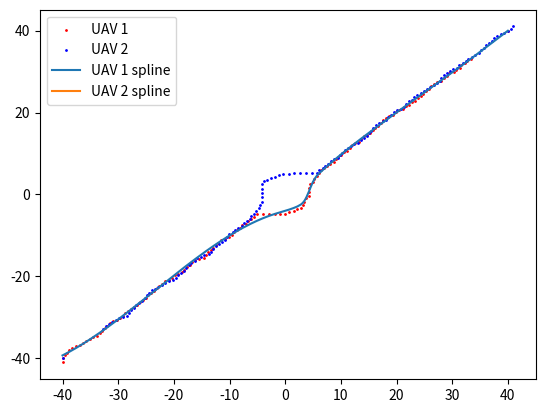

This chart was generated by the following Python code:
import numpy as np
import time
import math
import random
import matplotlib.pyplot as plt
from scipy.interpolate import splrep, BSpline

class SDPSO(object):
    def __init__(self, start, target, v, h, path_1, path_2, it, ds, Varsize):
        'SDPSO input'
        self.start = start     # UAVs' starting points
        self.target = target   # UAVs' targeting points
        self.v = v             # UAVs' last velocity (it*4)
        self.h = h             # UAVs' heading (it*2)
        self.path_1 = path_1   # UAV1's path (it*2)
        self.path_2 = path_2   # UAV2's path (it*2)
        self.it = it    # current iterations
        self.total_dist_1 = math.sqrt((start[0,0] - target[0,0]) ** 2 + (start[0,1] - target[0,1]) ** 2)
        self.total_dist_2 = math.sqrt((start[0,2] - target[0,2]) ** 2 + (start[0,3] - target[0,3]) ** 2)
        self.dist_max = math.sqrt((start[0,0] - start[0,2]) ** 2 + (start[0,1] - start[0,3]) ** 2)
        self.ds = ds           # safety distance
        self.VarMin = -3       # velocity constraints
        self.VarMax = 3        # velocity constraints
        self.Varsize = Varsize # 2 * number of UAV
        ' Global message (information of UAVs) '
        self.uav_id = []
        self.uav_type = []
        self.uav_velocity = []
        self.uav_Rmin = []
        self.uav_position = []
        self.depots = []
        'SDPSO parameters'
        self.MaxIt = 30       # Maximum Number of Iterations
        self.nPop_max = 100    # Population Size (Swarm Size)
        self.nPop_min = 50     # Population Size (Swarm Size)
        self.w = 1             # Inertia Weight
        self.wdamp = 0.99      # Inertia Weight Damping Ratio
        self.c1 = 1.5          # Personal Learning Coefficient
        self.c2 = 2.0          # Global Learning Coefficient
        self.w1 = 2          # relative weight factor of cost funtion 1
        self.w2 = 1          # relative weight factor of cost funtion 2
        self.w3 = 1          # relative weight factor of cost funtion 3
        'simulated annealing (SA) parameters'
        self.p = 0             # initial probability of a suboptimal solution being accepted
        self.rand = random.random()
        self.T = 1             # temperature of current system (T=1)
        'acceleration of convergence based on dimensional learning strategy (DLS)' 
        self.count = 0         # non-updating number
        self.m = 2             # Random threshold fo the acceleration of convergence
        'velocity limits'
        self.VelMax = 3
        self.VelMin = -self.VelMax
        'pre-setup matrix for SDPSO'
        # individual particles
        self.Position = []                                                                           # nPop_max*4    
        self.Cost = np.empty([self.nPop_max, 4])                                                     # nPop_max*4 (cost_1, cost_2, cost_3, cost)
        self.Velocity =  []                                                                          # nPop_max*4
        self.Best_Position = np.empty([self.nPop_max, Varsize])                                      # nPop_max*4
        self.Best_Cost = np.empty([self.nPop_max, 1])                                                # nPop_max*1
        # global
        self.GlobalBest_Cost = float('inf') # scalar
        self.pre_GlobalBest_Cost = 0 # scalar
        self.GlobalBest_Position = np.zeros([1,Varsize]) # 1*4

    def iteration(self):
        # collision potential
        if math.sqrt((self.path_1[self.it,0] - self.path_2[self.it,0]) ** 2 + (self.path_1[self.it,1] - self.path_2[self.it,1]) ** 2) < self.ds:
            # initialization
            self.Position = np.random.uniform(self.VarMin, self.VarMax, [self.nPop_max,Varsize])  
            self.Velocity = np.random.uniform(self.VarMin, self.VarMax, [self.nPop_max,Varsize])
            for i in range(self.nPop_max):
                ax1 = self.Position[i,0]
                ay1 = self.Position[i,1]
                ax2 = self.Position[i,2]
                ay2 = self.Position[i,3]
                # body frame
                vxn1 = self.v[self.it,0] + ax1; vxn1 = max(vxn1, self.VarMin); vxn1 = min(vxn1, self.VarMax) 
                vyn1 = self.v[self.it,1] + ay1; vyn1 = max(vyn1, self.VarMin); vyn1 = min(vyn1, self.VarMax)
                vxn2 = self.v[self.it,2] + ax2; vxn2 = max(vxn2, self.VarMin); vxn2 = min(vxn2, self.VarMax)
                vyn2 = self.v[self.it,3] + ay2; vyn2 = max(vyn2, self.VarMin); vyn2 = min(vyn2, self.VarMax)
                # body frame to world frame
                wvx1 = vxn1 * math.cos(self.h[self.it,0]) - vyn1 * math.sin(self.h[self.it,0]); wvy1 = vxn1 * math.sin(self.h[self.it,0]) + vyn1 * math.cos(self.h[self.it,0])
                wvx2 = vxn2 * math.cos(self.h[self.it,1]) - vyn2 * math.sin(self.h[self.it,1]); wvy2 = vxn2 * math.sin(self.h[self.it,1]) + vyn2 * math.cos(self.h[self.it,1])
                # world frame waypoints
                xn1 = self.path_1[self.it,0] + wvx1
                yn1 = self.path_1[self.it,1] + wvy1
                xn2 = self.path_2[self.it,0] + wvx2
                yn2 = self.path_2[self.it,1] + wvy2
                # world frame heading
                theta_1 = self.heading(xn1, self.target[0,0], yn1, self.target[0,1]) # new heading
                theta_2 = self.heading(xn2, self.target[0,2], yn2, self.target[0,3]) # new heading
                # calculate cost values
                cost_1 = self.cal_cost_1(xn1, yn1, xn2, yn2)
                cost_2 = self.cal_cost_2(xn1, yn1, xn2, yn2)
                if self.it == 0:
                    cost_3 = self.cal_cost_3(theta_1, theta_1, theta_2, theta_2)
                else:
                    cost_3 = self.cal_cost_3(theta_1, self.h[self.it-1, 0], theta_2, self.h[self.it-1, 1])
                
                cost = self.w1*cost_1 + self.w2*cost_2 + self.w3*cost_3
                self.Cost[i,0] = cost_1
                self.Cost[i,1] = cost_2
                self.Cost[i,2] = cost_3
                self.Cost[i,3] = cost
                # update personal best
                self.Best_Position[i,:] = self.Position[i,:]
                self.Best_Cost[i] = self.Cost[i,3]
                #update global best
                if self.Best_Cost[i] < self.GlobalBest_Cost:
                    self.GlobalBest_Cost = self.Best_Cost[i]
                    self.GlobalBest_Position = self.Best_Position[i,:]

            # SDPSO main loop
            for j in range(self.MaxIt):
                    for i in range(self.nPop_max):
                        self.Velocity[i,:] = self.w * self.Velocity[i,:] 
                        + self.c1 * np.random.rand(1,self.Varsize) * (self.Best_Position[i,:] - self.Position[i,:])
                        + self.c2 * np.random.rand(1,self.Varsize) * (self.GlobalBest_Position - self.Position[i,:])

                        # apply velocity limits
                        for k in range(self.Varsize):
                            self.Velocity[i,k] = max(self.Velocity[i,k], self.VelMin)
                            self.Velocity[i,k] = min(self.Velocity[i,k], self.VelMax)

                        # update position
                        self.Position[i,:] = self.Position[i,:] + self.Velocity[i,:] 

                        # evaluation
                        ax1 = self.Position[i,0]
                        ay1 = self.Position[i,1]
                        ax2 = self.Position[i,2]
                        ay2 = self.Position[i,3]
                        # body frame
                        vxn1 = self.v[self.it,0] + ax1; vxn1 = max(vxn1, self.VarMin); vxn1 = min(vxn1, self.VarMax) 
                        vyn1 = self.v[self.it,1] + ay1; vyn1 = max(vyn1, self.VarMin); vyn1 = min(vyn1, self.VarMax)
                        vxn2 = self.v[self.it,2] + ax2; vxn2 = max(vxn2, self.VarMin); vxn2 = min(vxn2, self.VarMax)
                        vyn2 = self.v[self.it,3] + ay2; vyn2 = max(vyn2, self.VarMin); vyn2 = min(vyn2, self.VarMax)
                        # body frame to world frame
                        wvx1 = vxn1 * math.cos(self.h[self.it,0]) - vyn1 * math.sin(self.h[self.it,0]); wvy1 = vxn1 * math.sin(self.h[self.it,0]) + vyn1 * math.cos(self.h[self.it,0])
                        wvx2 = vxn2 * math.cos(self.h[self.it,1]) - vyn2 * math.sin(self.h[self.it,1]); wvy2 = vxn2 * math.sin(self.h[self.it,1]) + vyn2 * math.cos(self.h[self.it,1])
                        # world frame waypoints
                        xn1 = self.path_1[self.it,0] + wvx1
                        yn1 = self.path_1[self.it,1] + wvy1
                        xn2 = self.path_2[self.it,0] + wvx2
                        yn2 = self.path_2[self.it,1] + wvy2
                        # world frame heading
                        theta_1 = self.heading(xn1, self.target[0,0], yn1, self.target[0,1]) # new heading
                        theta_2 = self.heading(xn2, self.target[0,2], yn2, self.target[0,3]) # new heading
                        # calculate cost values
                        cost_1 = self.cal_cost_1(xn1, yn1, xn2, yn2)
                        cost_2 = self.cal_cost_2(xn1, yn1, xn2, yn2)
                        if self.it == 0:
                            cost_3 = self.cal_cost_3(theta_1, theta_1, theta_2, theta_2)
                        else:
                            cost_3 = self.cal_cost_3(theta_1, self.h[self.it-1, 0], theta_2, self.h[self.it-1, 1])
                        cost = self.w1*cost_1 + self.w2*cost_2 + self.w3*cost_3
                        self.Cost[i,0] = cost_1
                        self.Cost[i,1] = cost_2
                        self.Cost[i,2] = cost_3
                        self.Cost[i,3] = cost

                        # update personal best
                        if self.count > self.m:
                            if self.Cost[i,3] < self.Best_Cost[i]:
                                self.Best_Position[i,:] = self.Position[i,:]
                                self.Best_Cost[i] = self.Cost[i,3]
                                self.count = 0

                                # update global best
                                if self.Best_Cost[i] < self.GlobalBest_Cost:
                                    if self.p > float(self.rand):
                                        self.pre_GlobalBest_Cost = self.GlobalBest_Cost
                                        self.GlobalBest_Cost = self.Best_Cost[i]
                                        self.GlobalBest_Position = self.Best_Position[i,:]
                        
                        # update parameters
                    if j > 0:
                        self.count += 1
                        self.w = self.w * self.wdamp
                        r = (self.MaxIt - j) / self.MaxIt
                        self.T = self.T * r
                        self.p = math.exp(-(self.GlobalBest_Cost - self.pre_GlobalBest_Cost)/self.T)
                        self.rand = random.random()
                        self.m = (j / self.MaxIt) * (self.VarMax - self.VarMin)
        # without collision potential
        else:
            # initialization
            self.Position = np.random.uniform(self.VarMin, self.VarMax, [self.nPop_min,Varsize])  
            self.Velocity = np.random.uniform(self.VarMin, self.VarMax, [self.nPop_min,Varsize])
            for i in range(self.nPop_min):
                ax1 = self.Position[i,0]
                ay1 = self.Position[i,1]
                ax2 = self.Position[i,2]
                ay2 = self.Position[i,3]
                # body frame
                vxn1 = self.v[self.it,0] + ax1; vxn1 = max(vxn1, self.VarMin); vxn1 = min(vxn1, self.VarMax) 
                vyn1 = self.v[self.it,1] + ay1; vyn1 = max(vyn1, self.VarMin); vyn1 = min(vyn1, self.VarMax)
                vxn2 = self.v[self.it,2] + ax2; vxn2 = max(vxn2, self.VarMin); vxn2 = min(vxn2, self.VarMax)
                vyn2 = self.v[self.it,3] + ay2; vyn2 = max(vyn2, self.VarMin); vyn2 = min(vyn2, self.VarMax)
                # body frame to world frame
                wvx1 = vxn1 * math.cos(self.h[self.it,0]) - vyn1 * math.sin(self.h[self.it,0]); wvy1 = vxn1 * math.sin(self.h[self.it,0]) + vyn1 * math.cos(self.h[self.it,0])
                wvx2 = vxn2 * math.cos(self.h[self.it,1]) - vyn2 * math.sin(self.h[self.it,1]); wvy2 = vxn2 * math.sin(self.h[self.it,1]) + vyn2 * math.cos(self.h[self.it,1])
                # world frame waypoints
                xn1 = self.path_1[self.it,0] + wvx1
                yn1 = self.path_1[self.it,1] + wvy1
                xn2 = self.path_2[self.it,0] + wvx2
                yn2 = self.path_2[self.it,1] + wvy2
                # world frame heading
                theta_1 = self.heading(xn1, self.target[0,0], yn1, self.target[0,1]) # new heading
                theta_2 = self.heading(xn2, self.target[0,2], yn2, self.target[0,3]) # new heading
                # calculate cost values
                cost_1 = self.cal_cost_1(xn1, yn1, xn2, yn2)
                cost_2 = self.cal_cost_2(xn1, yn1, xn2, yn2)
                if self.it == 0:
                    cost_3 = self.cal_cost_3(theta_1, theta_1, theta_2, theta_2)
                else:
                    cost_3 = self.cal_cost_3(theta_1, self.h[self.it-1, 0], theta_2, self.h[self.it-1, 1])
                
                cost = self.w1*cost_1 + self.w2*cost_2 + self.w3*cost_3
                self.Cost[i,0] = cost_1
                self.Cost[i,1] = cost_2
                self.Cost[i,2] = cost_3
                self.Cost[i,3] = cost
                # update personal best
                self.Best_Position[i,:] = self.Position[i,:]
                self.Best_Cost[i] = self.Cost[i,3]
                #update global best
                if self.Best_Cost[i] < self.GlobalBest_Cost:
                    self.GlobalBest_Cost = self.Best_Cost[i]
                    self.GlobalBest_Position = self.Best_Position[i,:]

            # SDPSO main loop
            for j in range(self.MaxIt):
                for i in range(self.nPop_min):
                    self.Velocity[i,:] = self.w * self.Velocity[i,:] 
                    + self.c1 * np.random.rand(1,self.Varsize) * (self.Best_Position[i,:] - self.Position[i,:])
                    + self.c2 * np.random.rand(1,self.Varsize) * (self.GlobalBest_Position - self.Position[i,:])

                    # apply velocity limits
                    for k in range(self.Varsize):
                        self.Velocity[i,k] = max(self.Velocity[i,k], self.VelMin)
                        self.Velocity[i,k] = min(self.Velocity[i,k], self.VelMax)

                    # update position
                    self.Position[i,:] = self.Position[i,:] + self.Velocity[i,:]
                    

                    # evaluation
                    ax1 = self.Position[i,0]
                    ay1 = self.Position[i,1]
                    ax2 = self.Position[i,2]
                    ay2 = self.Position[i,3]
                    # body frame
                    vxn1 = self.v[self.it,0] + ax1; vxn1 = max(vxn1, self.VarMin); vxn1 = min(vxn1, self.VarMax) 
                    vyn1 = self.v[self.it,1] + ay1; vyn1 = max(vyn1, self.VarMin); vyn1 = min(vyn1, self.VarMax)
                    vxn2 = self.v[self.it,2] + ax2; vxn2 = max(vxn2, self.VarMin); vxn2 = min(vxn2, self.VarMax)
                    vyn2 = self.v[self.it,3] + ay2; vyn2 = max(vyn2, self.VarMin); vyn2 = min(vyn2, self.VarMax)
                    # body frame to world frame
                    wvx1 = vxn1 * math.cos(self.h[self.it,0]) - vyn1 * math.sin(self.h[self.it,0]); wvy1 = vxn1 * math.sin(self.h[self.it,0]) + vyn1 * math.cos(self.h[self.it,0])
                    wvx2 = vxn2 * math.cos(self.h[self.it,1]) - vyn2 * math.sin(self.h[self.it,1]); wvy2 = vxn2 * math.sin(self.h[self.it,1]) + vyn2 * math.cos(self.h[self.it,1])
                    # world frame waypoints
                    xn1 = self.path_1[self.it,0] + wvx1
                    yn1 = self.path_1[self.it,1] + wvy1
                    xn2 = self.path_2[self.it,0] + wvx2
                    yn2 = self.path_2[self.it,1] + wvy2
                    # world frame heading
                    theta_1 = self.heading(xn1, self.target[0,0], yn1, self.target[0,1]) # new heading
                    theta_2 = self.heading(xn2, self.target[0,2], yn2, self.target[0,3]) # new heading
                    # calculate cost values
                    cost_1 = self.cal_cost_1(xn1, yn1, xn2, yn2)
                    cost_2 = self.cal_cost_2(xn1, yn1, xn2, yn2)
                    if self.it == 0:
                        cost_3 = self.cal_cost_3(theta_1, theta_1, theta_2, theta_2)
                    else:
                        cost_3 = self.cal_cost_3(theta_1, self.h[self.it-1, 0], theta_2, self.h[self.it-1, 1])
                    cost = self.w1*cost_1 + self.w2*cost_2 + self.w3*cost_3
                    self.Cost[i,0] = cost_1
                    self.Cost[i,1] = cost_2
                    self.Cost[i,2] = cost_3
                    self.Cost[i,3] = cost

                    # update personal best
                    if self.count > self.m:
                        if self.Cost[i,3] < self.Best_Cost[i]:
                            self.Best_Position[i,:] = self.Position[i,:]
                            self.Best_Cost[i] = self.Cost[i,3]
                            self.count = 0

                            # update global best
                            if self.Best_Cost[i] < self.GlobalBest_Cost:
                                self.GlobalBest_Cost = self.Best_Cost[i]
                                self.GlobalBest_Position = self.Best_Position[i,:]
                    
                # update parameters
                if j > 0:
                    self.count += 1
                    self.w = self.w * self.wdamp
                    self.m = (j / self.MaxIt) * (self.VarMax - self.VarMin)

        ax1 = self.GlobalBest_Position[0]
        ay1 = self.GlobalBest_Position[1]
        ax2 = self.GlobalBest_Position[2]
        ay2 = self.GlobalBest_Position[3]
        vxn1 = self.v[self.it,0] + ax1; vxn1 = max(vxn1, self.VarMin); vxn1 = min(vxn1, self.VarMax) 
        vyn1 = self.v[self.it,1] + ay1; vyn1 = max(vyn1, self.VarMin); vyn1 = min(vyn1, self.VarMax)
        vxn2 = self.v[self.it,2] + ax2; vxn2 = max(vxn2, self.VarMin); vxn2 = min(vxn2, self.VarMax)
        vyn2 = self.v[self.it,3] + ay2; vyn2 = max(vyn2, self.VarMin); vyn2 = min(vyn2, self.VarMax)

        return vxn1, vyn1, vxn2, vyn2, self.GlobalBest_Cost
    
    def heading(self, xn, target_xn, yn, target_yn):
        delta_x = target_xn - xn
        delta_y = target_yn - yn
        theta = np.arctan2(delta_y, delta_x)
        return theta

    def cal_cost_1(self, xn1, yn1, xn2, yn2):
        dist_1 = math.sqrt((xn1 - self.target[0,0]) ** 2 + (yn1 - self.target[0,1]) ** 2)
        dist_2 = math.sqrt((xn2 - self.target[0,2]) ** 2 + (yn2 - self.target[0,3]) ** 2)
        coeff_pun = (dist_1 + dist_2) / (self.total_dist_1 + self.total_dist_2)
        cost_1 = (dist_1 + dist_2) * coeff_pun
        return cost_1
    
    def cal_cost_2(self, xn1, yn1, xn2, yn2):
        dist_12 = math.sqrt((xn1 - xn2) ** 2 + (yn1 - yn2) ** 2)
        k = 200
        coeff_pun = k * math.exp(-((dist_12/self.dist_max) ** 2))
        if dist_12 > self.ds:
            cost_2 = 0
        else:
            cost_2 = (1/dist_12)*coeff_pun
        
        return cost_2
    
    def cal_cost_3(self, theta_1, theta_1_old, theta_2, theta_2_old):
        k = 100
        theta_max = 2/math.pi
        coeff_pun_1 = k * math.exp(-(((theta_1 - theta_1_old)/theta_max) ** 2))
        coeff_pun_2 = k * math.exp(-(((theta_2 - theta_2_old)/theta_max) ** 2))
        
        if abs(theta_1 - theta_1_old) > theta_max:
            sub_cost_1 = theta_1 * coeff_pun_1
        else:
            sub_cost_1 = 0

        if abs(theta_2 - theta_2_old) > theta_max:
            sub_cost_2 = theta_2 * coeff_pun_2
        else:
            sub_cost_2 = 0

        cost_3 = sub_cost_1 + sub_cost_2
        return cost_3
    
    
def heading(xn, target_xn, yn, target_yn):
    delta_x = target_xn - xn
    delta_y = target_yn - yn
    theta = np.arctan2(delta_y, delta_x)
    return theta

def b2w(vxn1, vyn1, vxn2, vyn2, h1, h2):
    wvx1 = vxn1 * math.cos(h1) - vyn1 * math.sin(h1); wvy1 = vxn1 * math.sin(h1) + vyn1 * math.cos(h1)
    wvx2 = vxn2 * math.cos(h2) - vyn2 * math.sin(h2); wvy2 = vxn2 * math.sin(h2) + vyn2 * math.cos(h2)
    return wvx1, wvy1, wvx2, wvy2


def plot_path(it, x1, y1, x2, y2):
    plt.title(f'Iterations: {it}')
    plt.scatter(x1, y1, color = 'red', s=10, label = 'UAV 1')
    plt.scatter(x2, y2, color = 'blue', s=10,label = 'UAV 2')
    plt.xlabel('x (m)')
    plt.ylabel('y (m)')
    if it == 0:
        plt.legend(loc = 'upper left')
    plt.pause(0.5)
    return None

if __name__ == "__main__":
    # initial parameters
    iteration = 1000
    xs1 = -41; ys1 = -41; xg1 = 40; yg1 = 40
    xs2 = 41; ys2 = 41; xg2 = -40; yg2 = -40
    start = np.matrix([xs1, ys1, xs2, ys2])
    target = np.matrix([xg1, yg1, xg2, yg2])
    v = np.matrix([0, 0, 0, 0])
    path_1 = np.array([[xs1, ys1]])
    path_2 = np.array([[xs2, ys2]])
    h1 = heading(xn=start[0,0], target_xn=target[0,0], yn=start[0,1], target_yn=target[0,1])
    h2 = heading(xn=start[0,2], target_xn=target[0,2], yn=start[0,3], target_yn=target[0,3])
    # avoid special case i.e. heading angle = 45*n degree
    if (h1 == math.pi/4 or h1 == 0.75*math.pi or h1 == -math.pi/4 or h1 == -0.75*math.pi):
        path_1[0, 0] += 0.01
    elif (h2 == math.pi/4 or h2 == 0.75*math.pi or h2 == -math.pi/4 or h2 == -0.75*math.pi):
        path_2[0, 0] += 0.01
    h =np.matrix([h1, h2])
    ds = 10
    Varsize = 4
    it = 0
    dt = 0.25    # update rate
    d1 = 0      # UAV1 moving distance
    d2 = 0      # UAV2 moving distance
    d_total = 0 # total moving distance
    df = 10    # acceptance distance
    cost = np.zeros(1)   # cost value
    start_time = time.time()
    
    for it in range (iteration):
        wypt = SDPSO(start, target, v, h, path_1, path_2, it, ds, Varsize)
        vxn1, vyn1, vxn2, vyn2, cost_ = wypt.iteration()
        cost = np.append(cost, cost_, axis = 0)
        v = np.append(v, [[vxn1, vyn1, vxn2, vyn2]], axis = 0)
        # body frame to world frame
        wvx1, wvy1, wvx2, wvy2 = b2w(vxn1, vyn1, vxn2, vyn2, h[0,0], h[0,1])
        # world frame path
        path_1_x = np.round(path_1[it,0] + wvx1*dt, 4)
        path_1_y = np.round(path_1[it,1] + wvy1*dt, 4)
        path_2_x = np.round(path_2[it,0] + wvx2*dt, 4)
        path_2_y = np.round(path_2[it,1] + wvy2*dt, 4)
        path_1 = np.append(path_1, [[path_1_x, path_1_y]], axis = 0)
        path_2 = np.append(path_2, [[path_2_x, path_2_y]], axis = 0)
        print(f'iteration: {it+1}, UAV1_x: {path_1[it+1, 0]}, UAV1_y: {path_1[it+1, 1]}, UAV2_x: {path_2[it+1, 0]}, UAV2_y: {path_2[it+1, 1]}, cost: {cost[it+1]}')
        # update heading
        h1_ = heading(path_1_x, target[0,0], path_1_y, target[0,1])
        h2_ = heading(path_2_x, target[0,2], path_2_y, target[0,3])
        h = np.append(h, [[h1, h2]], axis = 0)
        # avoid special case i.e. heading angle = 45*n degree
        if (h1_ == math.pi/4 or h1_ == 0.75*math.pi or h1_ == -math.pi/4 or h1_ == -0.75*math.pi):
            path_1[it+1, 0] += 0.01
        elif (h2_ == math.pi/4 or h2_ == 0.75*math.pi or h2_ == -math.pi/4 or h2_ == -0.75*math.pi):
            path_2[it+1, 0] += 0.01
        # moving distance
        d1 = math.sqrt((path_1[it+1, 0] - path_1[it, 0]) ** 2 + (path_1[it+1, 1] - path_1[it, 1]) ** 2)
        d2 = math.sqrt((path_2[it+1, 0] - path_2[it, 0]) ** 2 + (path_2[it+1, 1] - path_2[it, 1]) ** 2)
        d_total += (d1 + d2)
        # plot_path(it, np.array(path_1[:, 0]), np.array(path_1[:, 1]), np.array(path_2[:, 0]), np.array(path_2[:, 1]))

        # check if UAVs arrive goals
        if math.sqrt((path_1[it+1, 0] - target[0,0]) ** 2 + (path_1[it+1, 1] - target[0,1]) ** 2) < df and math.sqrt((path_2[it+1, 0] - target[0,2]) ** 2 + (path_2[it+1, 1] - target[0,3]) ** 2) < df:
            path_1[it+1, 0] = target[0,0]
            path_1[it+1, 1] = target[0,1]
            path_2[it+1, 0] = target[0,2]
            path_2[it+1, 1] = target[0,3]
            # plot_path(it, np.array(path_1[:, 0]), np.array(path_1[:, 1]), np.array(path_2[:, 0]), np.array(path_2[:, 1]))
            # plt.show()
            break

    # sort array
    path_1 = path_1[path_1[:,0].argsort()]
    path_2 = path_2[path_2[:,0].argsort()]

    # spline regression
    tck_1 = splrep(path_1[:,0], path_1[:,1], s = 30)
    tck_2 = splrep(path_2[:,0], path_2[:,1], s = 30)
    plt.scatter(path_1[:,0], path_1[:,1], color = 'red', s=1, label = 'UAV 1')
    plt.scatter(path_2[:,0], path_2[:,1], color = 'blue', s=1, label = 'UAV 2')
    plt.plot(path_1[:,0], BSpline(*tck_1)(path_1[:,0]), label = 'UAV 1 spline')
    plt.plot(path_2[:,0], BSpline(*tck_2)(path_2[:,0]), label = 'UAV 2 spline')
    plt.legend()
    plt.show()
    print(f'Process time: {time.time() - start_time} (sec)')
    print(f'Cost value = {cost[it]}')
    print(f'total distance = {d_total}')